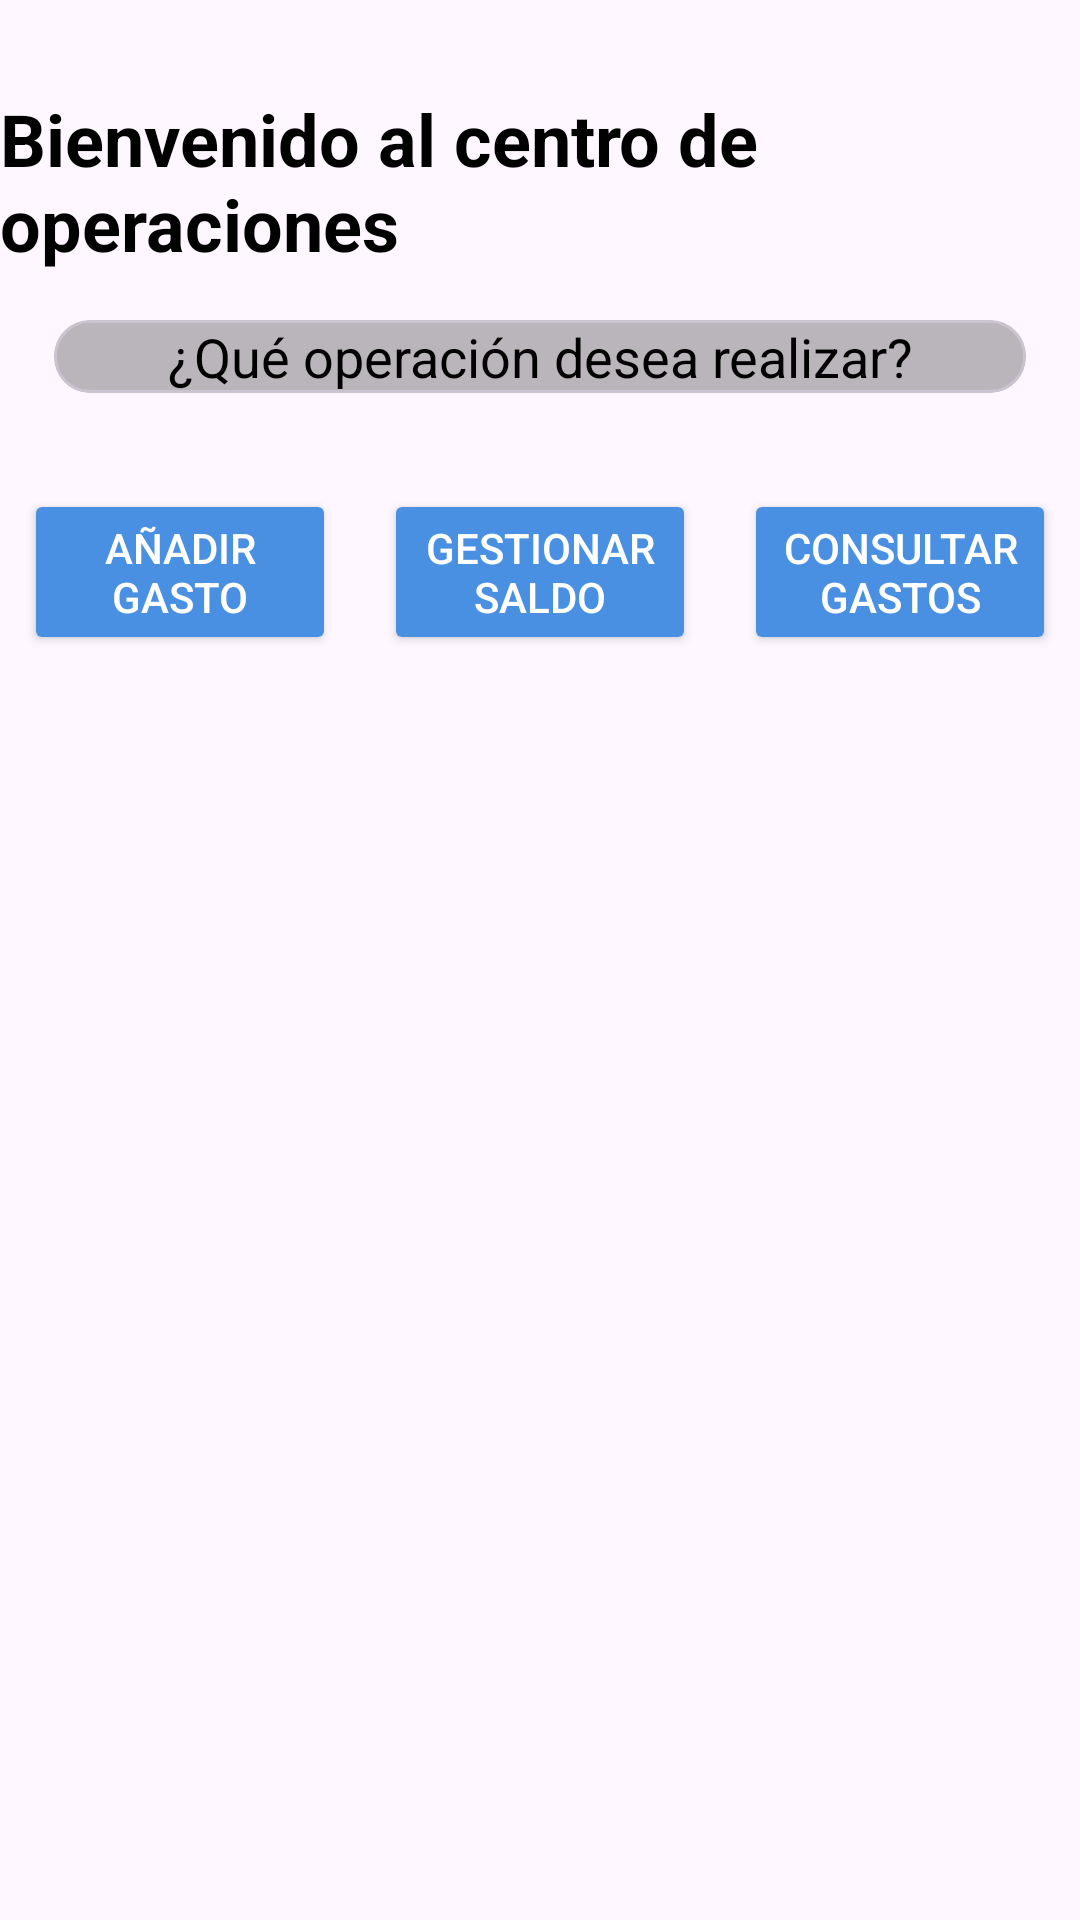

Layout XML and referenced resources for this Android screen:
<!-- AndroidManifest.xml: application theme Theme.AplicacionFinanzas -->
<!-- res/layout/fragment_gestiones_principal.xml -->
<?xml version="1.0" encoding="utf-8"?>
<androidx.constraintlayout.widget.ConstraintLayout xmlns:android="http://schemas.android.com/apk/res/android"
    xmlns:app="http://schemas.android.com/apk/res-auto"
    xmlns:tools="http://schemas.android.com/tools"
    android:layout_width="match_parent"
    android:layout_height="match_parent"
    android:fitsSystemWindows="true"
    tools:context="view.views.GestionesPrincipalFragment">

    <TextView
        android:id="@+id/txtGestiones"
        android:layout_width="wrap_content"
        android:layout_height="wrap_content"
        android:layout_marginTop="30dp"
        android:text="@string/operaciones"
        android:textSize="24sp"
        android:textStyle="bold"
        app:layout_constraintEnd_toEndOf="parent"
        app:layout_constraintStart_toStartOf="parent"
        app:layout_constraintTop_toTopOf="parent" />

    <com.google.android.material.card.MaterialCardView
        android:id="@+id/cardPregunta"
        android:layout_width="0dp"
        android:layout_height="wrap_content"
        android:layout_marginTop="16dp"
        android:padding="16dp"
        app:cardBackgroundColor="@color/material_dynamic_primary"
        app:cardCornerRadius="12dp"
        app:layout_constraintTop_toBottomOf="@id/txtGestiones"
        app:layout_constraintStart_toStartOf="parent"
        app:layout_constraintEnd_toEndOf="parent"
        app:layout_constraintWidth_percent="0.9">

        <TextView
            android:id="@+id/txtPregunta"
            android:layout_width="match_parent"
            android:layout_height="wrap_content"
            android:text="@string/pregunta"

            android:textSize="18sp"
            android:gravity="center"
            android:lineSpacingExtra="4dp" />
    </com.google.android.material.card.MaterialCardView>

    <LinearLayout
        android:layout_width="0dp"
        android:layout_height="wrap_content"
        android:orientation="horizontal"
        android:layout_marginTop="24dp"
        android:gravity="center"
        app:layout_constraintTop_toBottomOf="@id/cardPregunta"
        app:layout_constraintStart_toStartOf="parent"
        app:layout_constraintEnd_toEndOf="parent">

        <Button
            android:id="@+id/btnAddGasto"
            style="@style/btnRedondo"
            android:layout_width="0dp"
            android:layout_height="wrap_content"
            android:layout_weight="1"
            android:layout_margin="8dp"
            android:text="@string/add_gasto"
             />

        <Button
            android:id="@+id/btnGestionarSaldo"
            style="@style/btnRedondo"
            android:layout_width="0dp"
            android:layout_height="wrap_content"
            android:layout_weight="1"
            android:layout_margin="8dp"
            android:text="@string/gestionar_saldo"
             />

        <Button
            android:id="@+id/btnVerGastos"
            style="@style/btnRedondo"
            android:layout_width="0dp"
            android:layout_height="wrap_content"
            android:layout_weight="1"
            android:layout_margin="8dp"
            android:text="@string/gastos"
             />
    </LinearLayout>

    <androidx.recyclerview.widget.RecyclerView
        android:id="@+id/rvImages"
        android:layout_width="match_parent"
        android:layout_height="wrap_content"
        android:layout_marginStart="1dp"
        android:layout_marginEnd="1dp"
        app:layout_constraintBottom_toBottomOf="parent"
        app:layout_constraintEnd_toEndOf="parent"
        app:layout_constraintHorizontal_bias="0.0"
        app:layout_constraintStart_toStartOf="parent"
        app:layout_constraintTop_toTopOf="parent"
        app:layout_constraintVertical_bias="0.592" />

    <FrameLayout
        android:id="@+id/fragment_container"
        android:layout_width="match_parent"
        android:layout_height="match_parent" />
</androidx.constraintlayout.widget.ConstraintLayout>
<!-- resources referenced by this layout -->
<resources>
  <color name="material_dynamic_primary">#57353535</color>
  <string name="add_gasto">Añadir gasto</string>
  <string name="gastos">Consultar gastos</string>
  <string name="gestionar_saldo">Gestionar saldo</string>
  <string name="operaciones">Bienvenido al centro de operaciones</string>
  <string name="pregunta">¿Qué operación desea realizar?</string>
  <style name="btnRedondo">
          <item name="android:backgroundTint">@color/barra</item>
          <item name="android:textColor">@color/white</item>
          <item name="android:layout_width">wrap_content</item>
      </style>
  <style name="Theme.AplicacionFinanzas" parent="Base.Theme.AplicacionFinanzas" />
  <color name="barra">#4A90E2</color>
  <color name="white">#FFFFFFFF</color>
  <style name="Base.Theme.AplicacionFinanzas" parent="Theme.Material3.DayNight.NoActionBar">
          <item name="backgroundColor">@color/white</item>
          <item name="android:textColor">@color/black</item>
          <item name="android:titleTextColor">@color/white</item>
      </style>
  <color name="black">#FF000000</color>
</resources>
